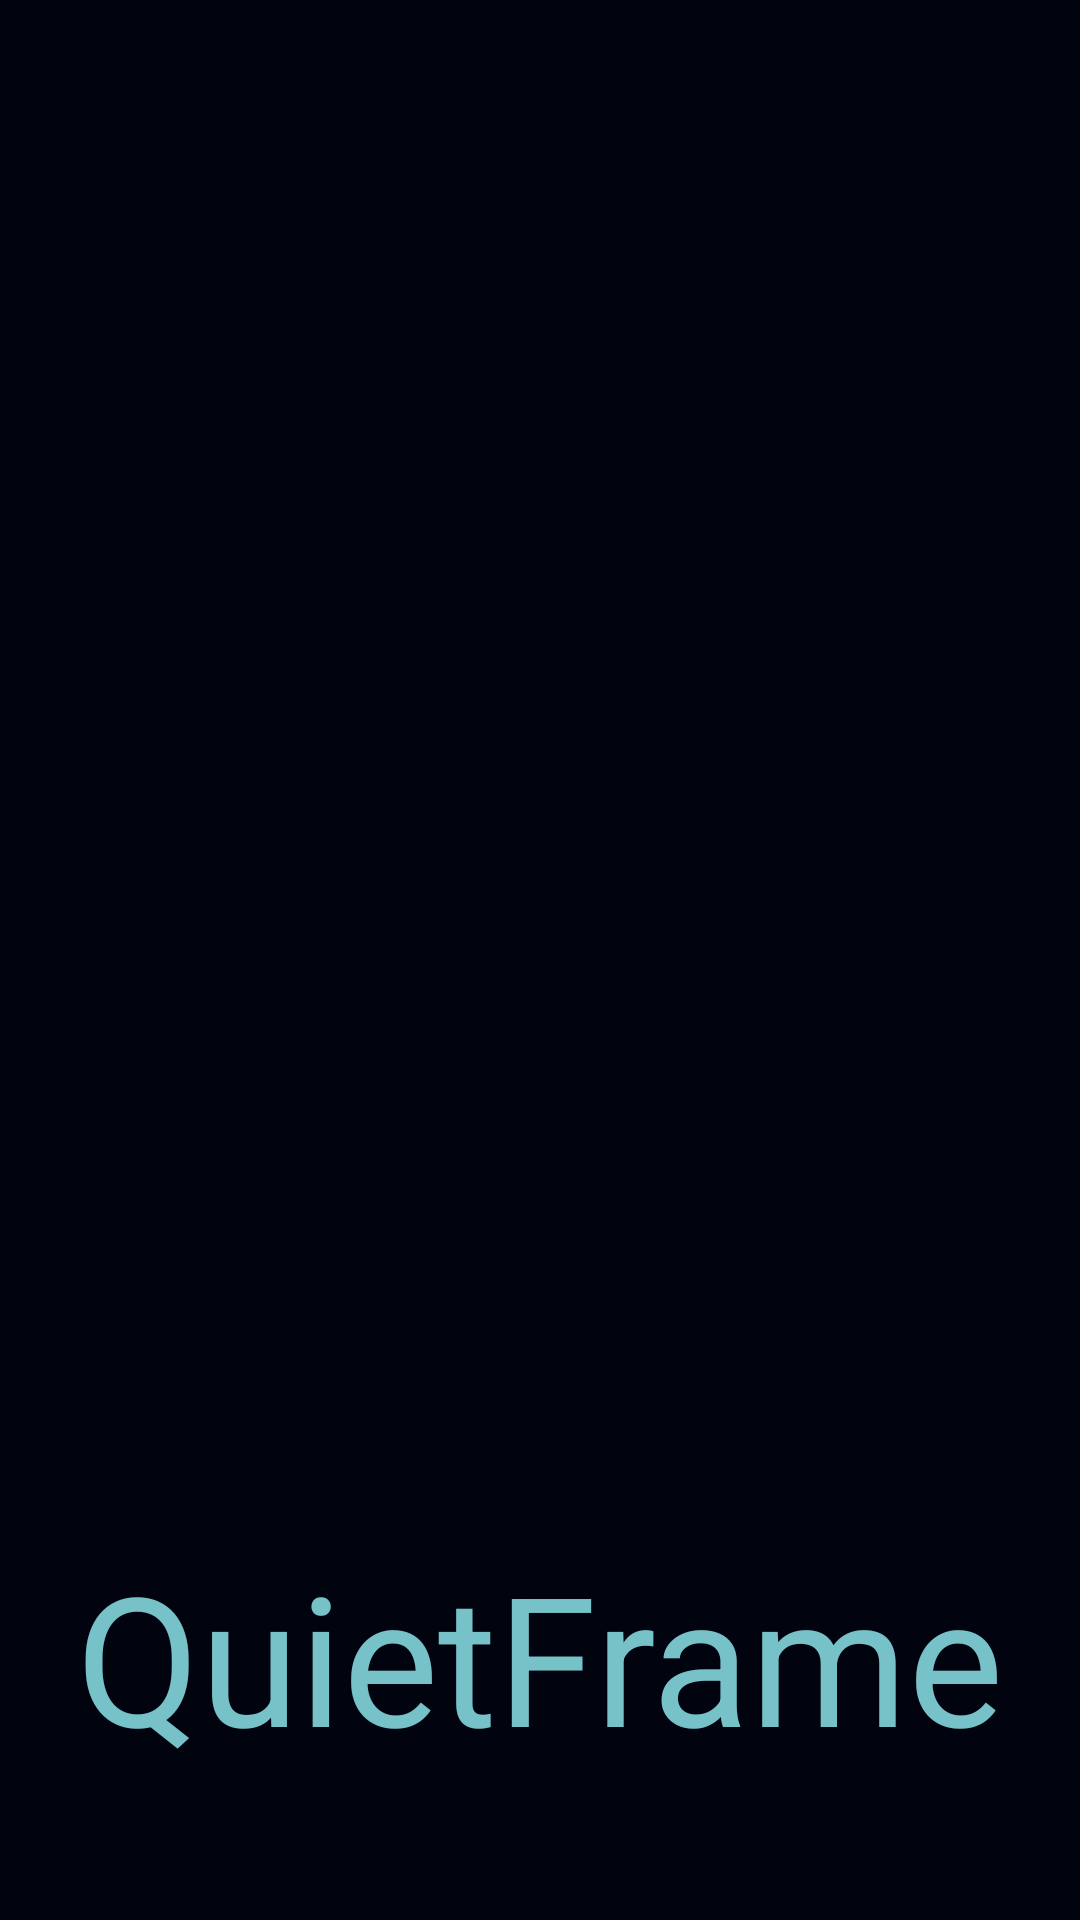

Here is an Android app screen rendered from its layout file. Give the layout XML and the strings, colors and styles it references.
<!-- AndroidManifest.xml: application theme Base.Theme.QuietFrame -->
<!-- res/layout/splash_screen_layout.xml -->
<?xml version="1.0" encoding="utf-8"?>
<LinearLayout xmlns:android="http://schemas.android.com/apk/res/android"
    android:layout_width="match_parent"
    android:layout_height="match_parent"
    android:background="@color/splashscreen_background"
    android:gravity="center">


    <TextView
        android:layout_width="wrap_content"
        android:layout_height="wrap_content"
        android:layout_gravity="bottom"
        android:layout_marginBottom="24dp"
        android:text="QuietFrame"
        android:textColor="@color/tiffany_blue"
        android:textSize="60sp" />
</LinearLayout>
<!-- resources referenced by this layout -->
<resources>
  <color name="splashscreen_background">#01030F</color>
  <color name="tiffany_blue">#76c2c8</color>
  <style name="Base.Theme.QuietFrame" parent="Theme.MaterialComponents.DayNight.NoActionBar">
          
          
          <item name="android:windowSplashscreenContent">@layout/splash_screen_layout</item>
          <item name="android:windowSplashScreenBackground">@color/black</item>
          <item name="colorPrimary">@color/color_primary</item>
          <item name="colorPrimaryDark">@color/color_primary_dark</item>
          <item name="colorPrimaryVariant">@color/color_primary_light</item>
          <item name="colorAccent">@color/color_primary</item>
          <item name="colorSecondary">@color/tiffany_blue</item>
          <item name="colorSecondaryVariant">@color/light_tiffany_blue</item>
          <item name="checkedIconTint">@color/white</item>
          <item name="android:statusBarColor">@color/color_primary_dark</item>
          <item name="android:textColor">#091A23</item>
  
      </style>
  <color name="black">#FF000000</color>
  <color name="color_primary">#113243</color>
  <color name="color_primary_dark">#0A1E29</color>
  <color name="color_primary_light">#184A63</color>
  <color name="light_tiffany_blue">#DCF4F6</color>
  <color name="white">#FFFFFFFF</color>
</resources>
